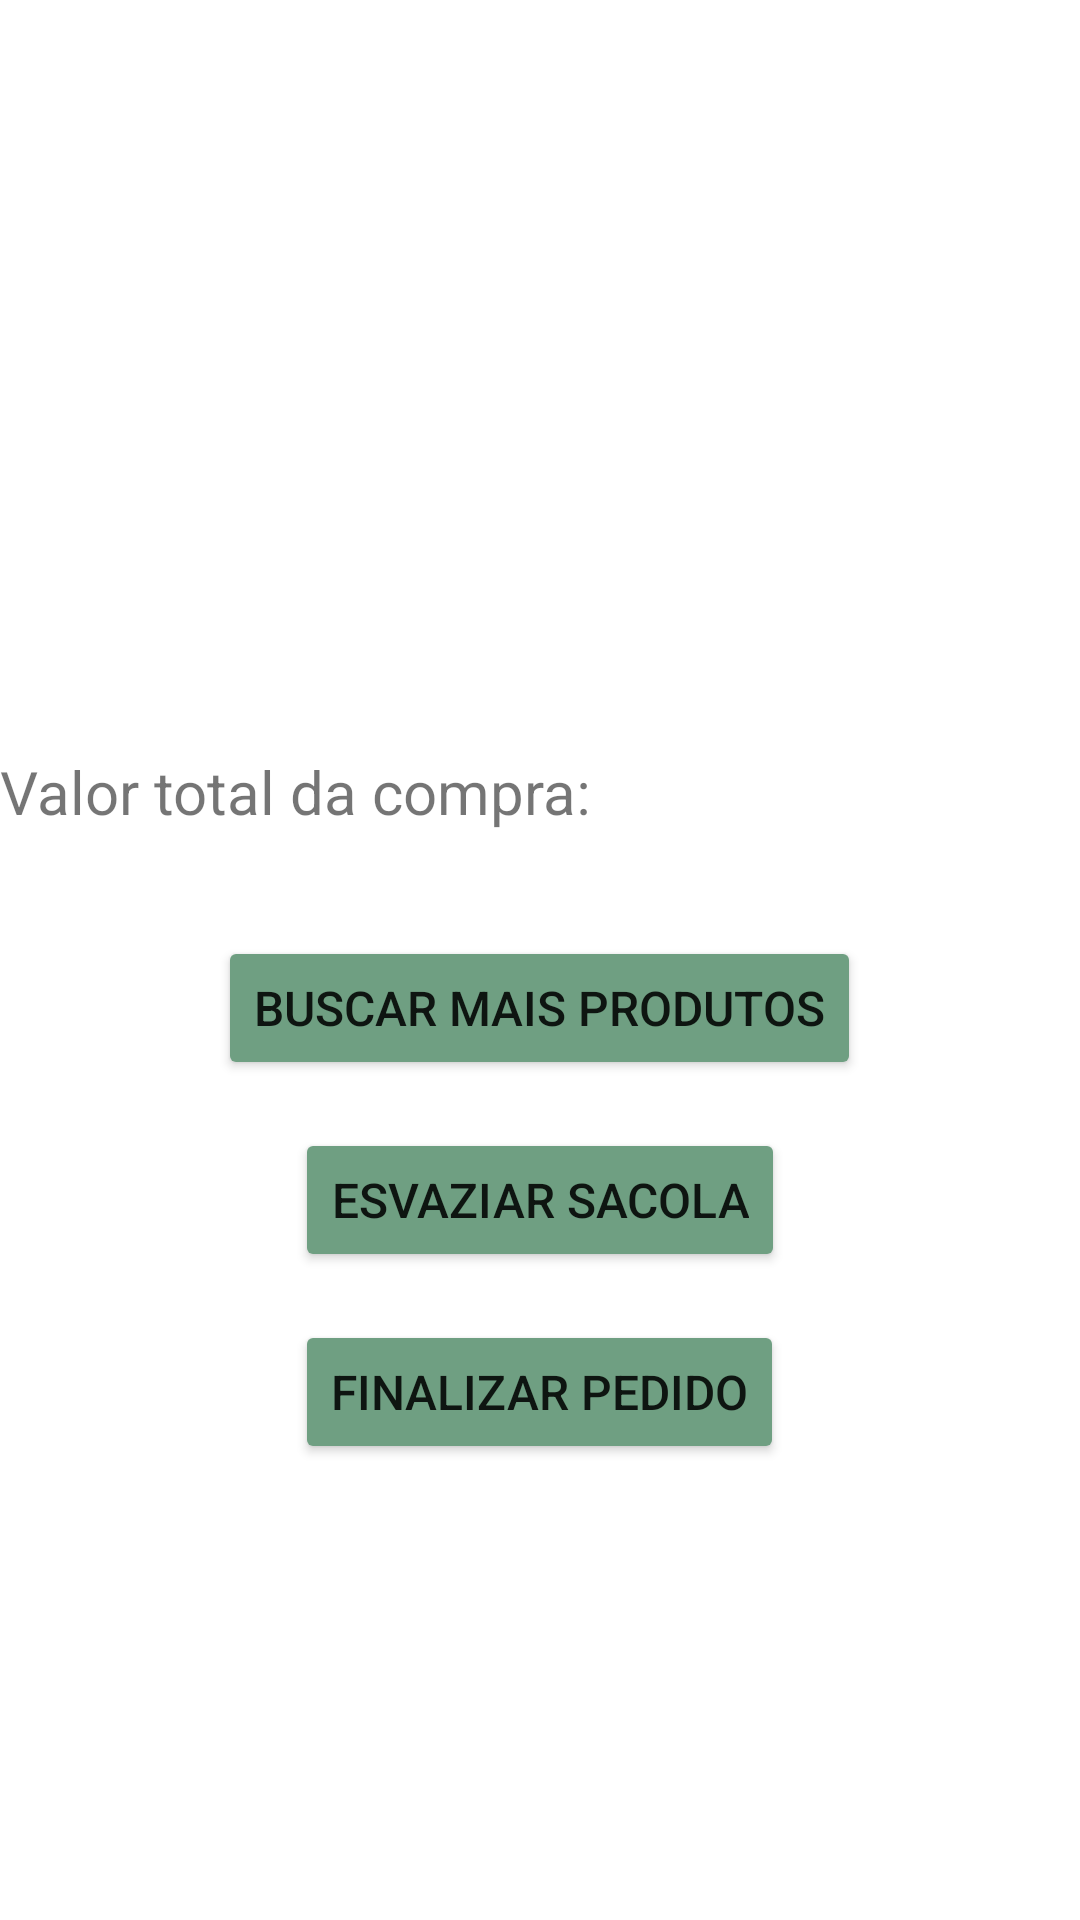

Layout XML and referenced resources for this Android screen:
<!-- AndroidManifest.xml: application theme Theme.IFruta_v2 -->
<!-- res/layout/activity_sacola.xml -->
<?xml version="1.0" encoding="utf-8"?>
<LinearLayout xmlns:android="http://schemas.android.com/apk/res/android"
    xmlns:tools="http://schemas.android.com/tools"
    android:layout_width="match_parent"
    android:layout_height="match_parent"
    android:orientation="vertical"
    tools:context=".telas.Sacola">

    <LinearLayout
        android:layout_width="match_parent"
        android:layout_height="match_parent"
        android:orientation="vertical">

        <ListView
            android:id="@+id/list_pedido"
            android:layout_width="match_parent"
            android:layout_height="200dp"
            android:layout_margin="16dp" />

        <LinearLayout
            android:layout_width="match_parent"
            android:layout_height="64dp"
            android:orientation="horizontal">

            <TextView
                android:id="@+id/textView10"
                android:layout_width="wrap_content"
                android:layout_height="wrap_content"
                android:layout_gravity="center"
                android:layout_weight="1"
                android:text="Valor total da compra:"
                android:textSize="20sp" />

            <TextView
                android:id="@+id/valorTotal"
                android:layout_width="wrap_content"
                android:layout_height="wrap_content"
                android:layout_gravity="center"
                android:layout_weight="1"
                android:textSize="20sp" />
        </LinearLayout>

        <Button
            android:id="@+id/searchMore"
            android:layout_width="wrap_content"
            android:layout_height="wrap_content"
            android:layout_gravity="center"
            android:layout_margin="16dp"
            android:backgroundTint="#6F9F82"
            android:text="Buscar mais produtos"
            android:textSize="16sp" />

        <Button
            android:id="@+id/buttonLimpar"
            android:layout_width="wrap_content"
            android:layout_height="wrap_content"
            android:layout_gravity="center"
            android:backgroundTint="#6F9F82"
            android:text="ESVAZIAR SACOLA"
            android:textSize="16sp" />

        <Button
            android:id="@+id/finalize"
            android:layout_width="wrap_content"
            android:layout_height="wrap_content"
            android:layout_gravity="center"
            android:layout_margin="16dp"
            android:backgroundTint="#6F9F82"
            android:text="Finalizar Pedido"
            android:textSize="16sp" />
    </LinearLayout>


</LinearLayout>
<!-- resources referenced by this layout -->
<resources>
  <style name="Theme.IFruta_v2" parent="Theme.MaterialComponents.DayNight.DarkActionBar">
          
          <item name="colorPrimary">@color/purple_500</item>
          <item name="colorPrimaryVariant">@color/purple_700</item>
          <item name="colorOnPrimary">@color/white</item>
          
          <item name="colorSecondary">@color/teal_200</item>
          <item name="colorSecondaryVariant">@color/teal_700</item>
          <item name="colorOnSecondary">@color/black</item>
          
          <item name="android:statusBarColor" tools:targetApi="l">?attr/colorPrimaryVariant</item>
          
      </style>
  <color name="purple_500">#FF6200EE</color>
  <color name="purple_700">#CCCCCCCC</color>
  <color name="white">#FFFFFFFF</color>
  <color name="teal_200">#FF03DAC5</color>
  <color name="teal_700">#FF018786</color>
  <color name="black">#FF000000</color>
</resources>
